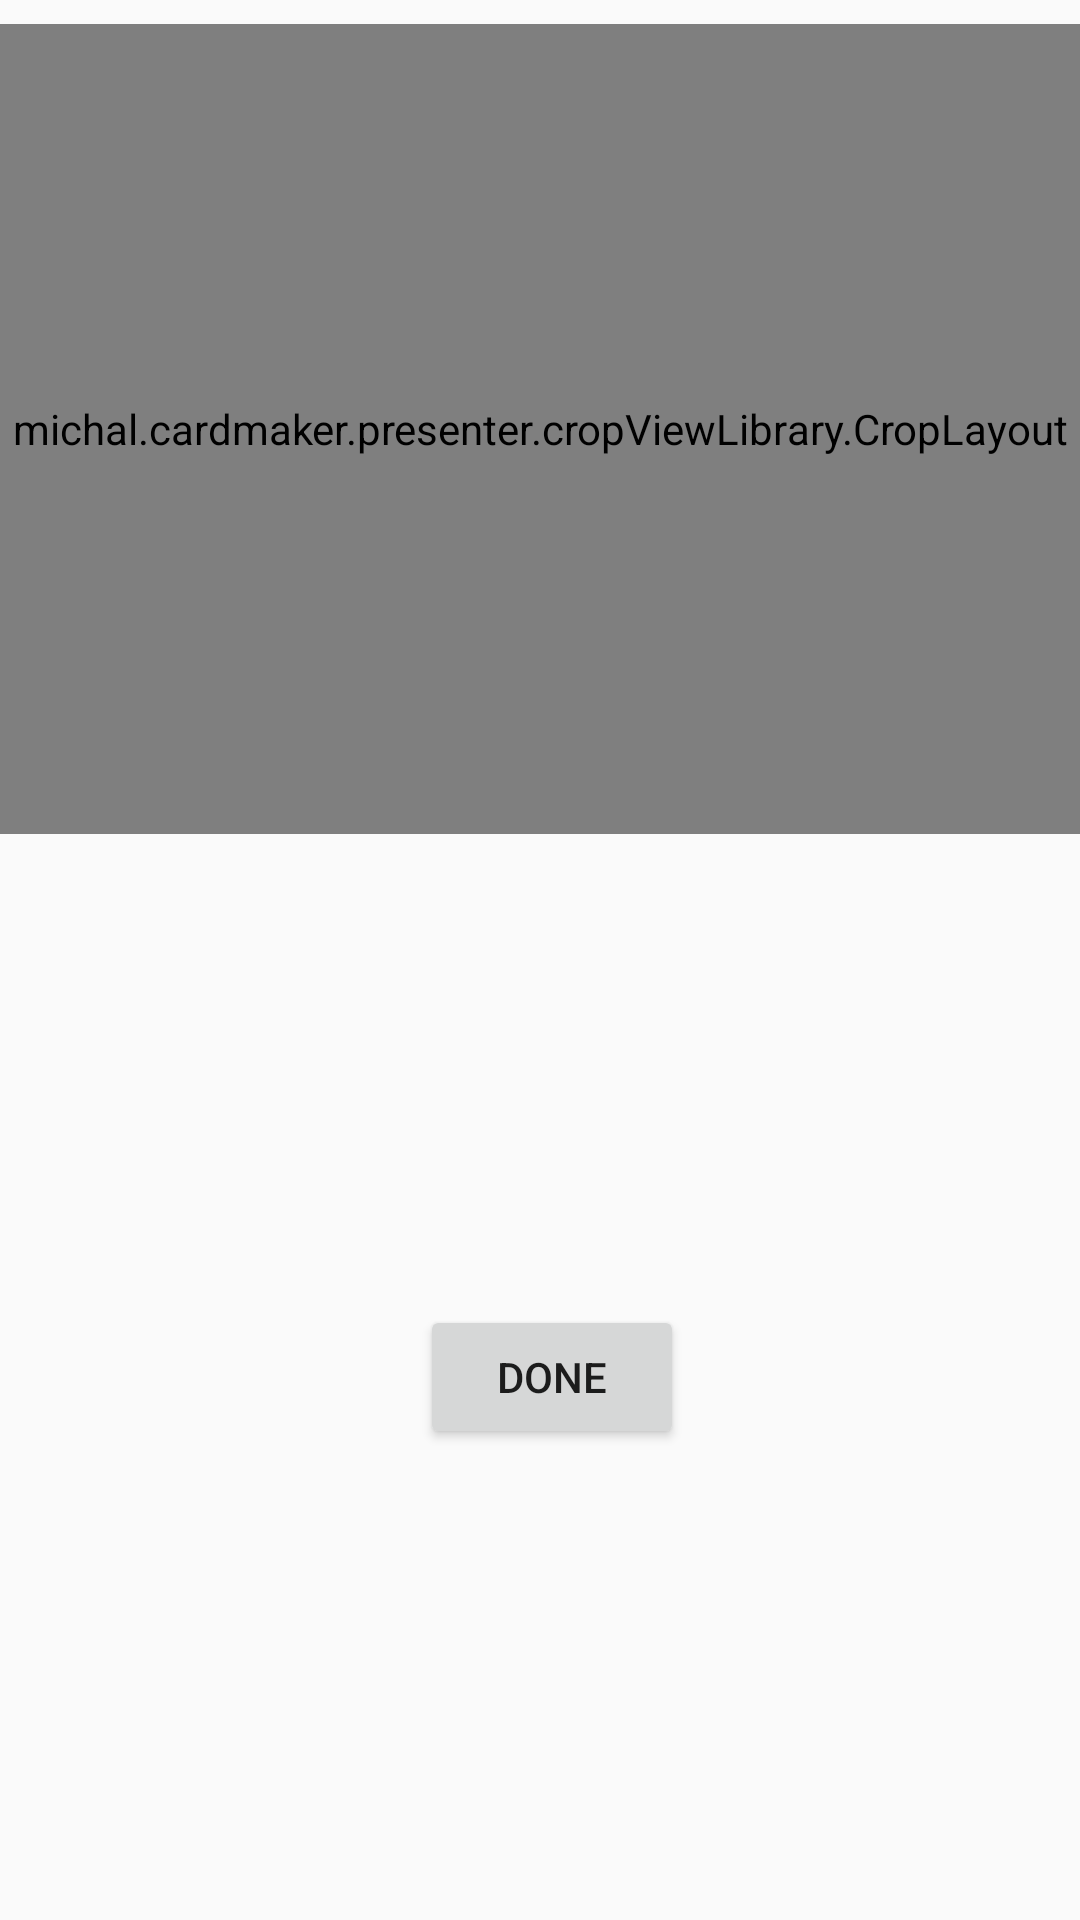

This screen was rendered from an Android layout file. Write that file and the resources it references.
<!-- AndroidManifest.xml: application theme AppTheme -->
<!-- res/layout/activity_crop.xml -->
<?xml version="1.0" encoding="utf-8"?>
<android.support.constraint.ConstraintLayout xmlns:android="http://schemas.android.com/apk/res/android"
    xmlns:app="http://schemas.android.com/apk/res-auto"
    android:layout_width="match_parent"
    android:layout_height="match_parent"
    android:orientation="vertical">

    <michal.cardmaker.presenter.cropViewLibrary.CropLayout
        android:id="@+id/crop"
        android:layout_width="360dp"
        android:layout_height="270dp"
        android:layout_alignParentEnd="true"
        android:layout_marginStart="8dp"
        android:layout_marginTop="8dp"
        android:layout_marginEnd="8dp"
        app:layout_constraintEnd_toEndOf="parent"
        app:layout_constraintStart_toStartOf="parent"
        app:layout_constraintTop_toTopOf="parent" />

    <Button
        android:id="@+id/done"
        android:layout_width="wrap_content"
        android:layout_height="wrap_content"
        android:layout_gravity="center_horizontal"
        android:layout_marginStart="8dp"
        android:text="Done"
        app:layout_constraintBottom_toBottomOf="parent"
        app:layout_constraintEnd_toEndOf="parent"
        app:layout_constraintStart_toStartOf="parent"
        app:layout_constraintTop_toBottomOf="@+id/crop" />

</android.support.constraint.ConstraintLayout>
<!-- resources referenced by this layout -->
<resources>
  <style name="AppTheme" parent="Theme.AppCompat.Light.DarkActionBar">
          
          <item name="colorPrimary">@color/colorPrimary</item>
          <item name="colorPrimaryDark">@color/colorPrimaryDark</item>
          <item name="colorAccent">@color/colorAccent</item>
      </style>
  <color name="colorPrimary">#0d47a1</color>
  <color name="colorPrimaryDark">#002171</color>
  <color name="colorAccent">#5472d3</color>
</resources>
